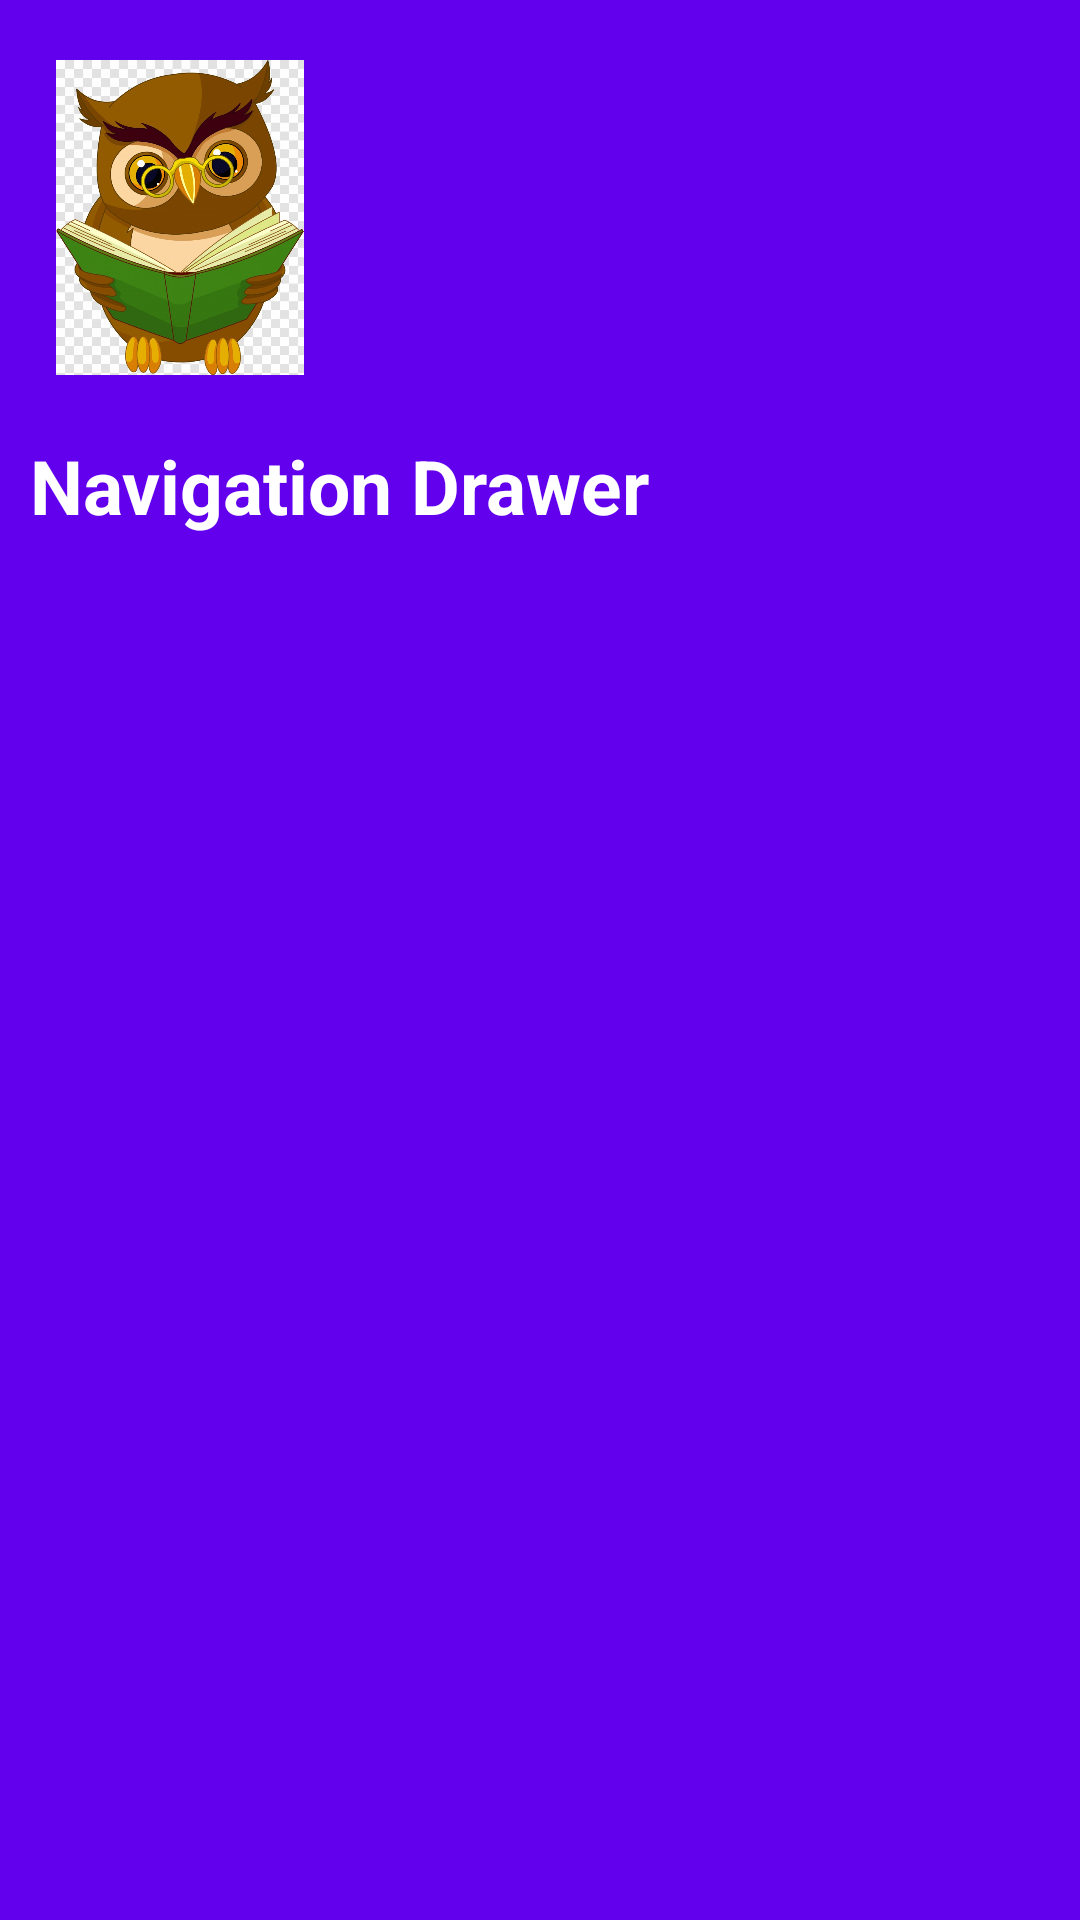

Reconstruct the res/layout file that produces this screen, plus the resources it refers to.
<!-- AndroidManifest.xml: application theme AppTheme -->
<!-- res/layout/drawer_header.xml -->
<?xml version="1.0" encoding="utf-8"?>
<LinearLayout xmlns:android="http://schemas.android.com/apk/res/android"
    android:orientation="vertical" android:layout_width="match_parent"
    android:layout_height="200dp"
    android:background="@color/colorPrimary">

    <ImageView
        android:layout_width="120dp"
        android:layout_height="105dp"
        android:layout_marginTop="20dp"
        android:src="@drawable/owl"/>
    <TextView
        android:layout_width="wrap_content"
        android:layout_height="wrap_content"
        android:text="Navigation Drawer"
        android:textSize="25sp"
        android:textColor="#ffffff"
        android:textStyle="bold"
        android:layout_marginTop="10dp"
        android:padding="10dp"/>



</LinearLayout>
<!-- resources referenced by this layout -->
<resources>
  <!-- drawable owl: jpg bitmap (drawable, 124046 bytes) -->
  <style name="AppTheme" parent="Theme.AppCompat.Light.NoActionBar">
          
          <item name="android:textSize">20sp</item>
          <item name="colorPrimary">@color/colorPrimary</item>
          <item name="colorPrimaryDark">@color/colorPrimaryDark</item>
          <item name="colorAccent">@color/colorAccent</item>
      </style>
  <!-- not gathered from this repository: default colours our renderer supplied (Android Studio template values) -->
  <color name="colorPrimary">#FF6200EE</color>
  <color name="colorPrimaryDark">#FF3700B3</color>
  <color name="colorAccent">#FF03DAC5</color>
</resources>
